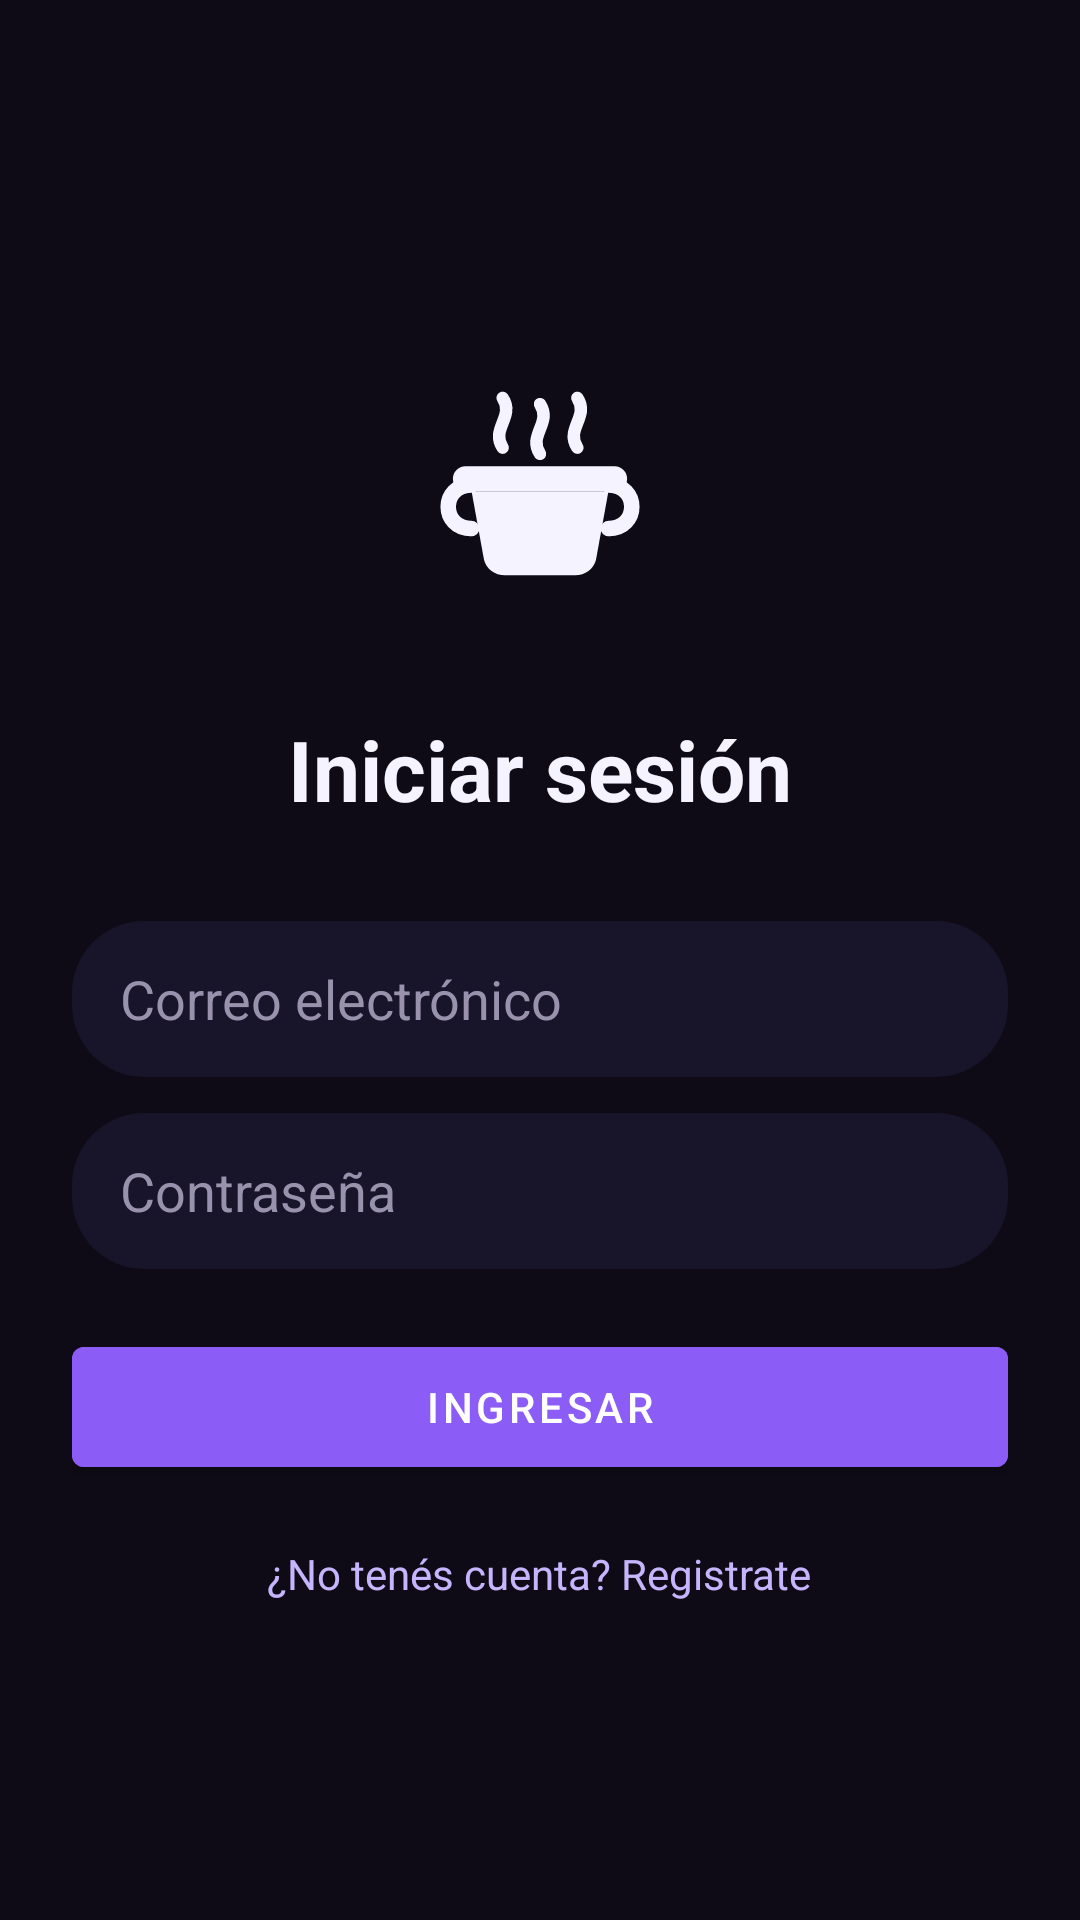

Layout XML and referenced resources for this Android screen:
<!-- AndroidManifest.xml: application theme Theme.AppRecetas -->
<!-- res/layout/activity_login.xml -->
<?xml version="1.0" encoding="utf-8"?>
<LinearLayout xmlns:android="http://schemas.android.com/apk/res/android"
    android:layout_width="match_parent"
    android:layout_height="match_parent"
    android:background="#0E0B16"
    android:gravity="center"
    android:orientation="vertical"
    android:padding="24dp">

    <ImageView
        android:layout_width="112dp"
        android:layout_height="112dp"
        android:layout_marginBottom="20dp"
        android:contentDescription="@string/app_name"
        android:src="@drawable/ic_app_logo" />

    <TextView
        android:layout_width="wrap_content"
        android:layout_height="wrap_content"
        android:text="@string/auth_login_title"
        android:textColor="#F5F3FF"
        android:textSize="28sp"
        android:textStyle="bold" />

    <EditText
        android:id="@+id/etEmail"
        android:layout_width="match_parent"
        android:layout_height="52dp"
        android:layout_marginTop="32dp"
        android:background="@drawable/bg_search_field"
        android:hint="@string/auth_email_hint"
        android:inputType="textEmailAddress"
        android:paddingHorizontal="16dp"
        android:textColor="#F5F3FF"
        android:textColorHint="#9892AC" />

    <EditText
        android:id="@+id/etPassword"
        android:layout_width="match_parent"
        android:layout_height="52dp"
        android:layout_marginTop="12dp"
        android:background="@drawable/bg_search_field"
        android:hint="@string/auth_password_hint"
        android:inputType="textPassword"
        android:paddingHorizontal="16dp"
        android:textColor="#F5F3FF"
        android:textColorHint="#9892AC" />

    <Button
        android:id="@+id/btnLogin"
        android:layout_width="match_parent"
        android:layout_height="52dp"
        android:layout_marginTop="20dp"
        android:backgroundTint="#8B5CF6"
        android:text="@string/auth_login_button" />

    <ProgressBar
        android:id="@+id/progressAuth"
        android:layout_width="wrap_content"
        android:layout_height="wrap_content"
        android:layout_marginTop="16dp"
        android:visibility="gone" />

    <TextView
        android:id="@+id/tvGoRegister"
        android:layout_width="wrap_content"
        android:layout_height="wrap_content"
        android:layout_marginTop="20dp"
        android:text="@string/auth_go_register"
        android:textColor="#C4B5FD"
        android:textSize="14sp" />
</LinearLayout>
<!-- resources referenced by this layout -->
<resources>
  <!-- drawable bg_search_field (drawable) -->
  <?xml version="1.0" encoding="utf-8"?>
  <shape xmlns:android="http://schemas.android.com/apk/res/android">
      <solid android:color="#18142A" />
      <corners android:radius="24dp" />
  </shape>
  <!-- drawable ic_app_logo: vector/xml drawable (drawable, 2134 chars, omitted) -->
  <string name="app_name">AppRecetas</string>
  <string name="auth_email_hint">Correo electrónico</string>
  <string name="auth_go_register">¿No tenés cuenta? Registrate</string>
  <string name="auth_login_button">Ingresar</string>
  <string name="auth_login_title">Iniciar sesión</string>
  <string name="auth_password_hint">Contraseña</string>
  <style name="Theme.AppRecetas" parent="Theme.MaterialComponents.DayNight.NoActionBar">
          <item name="android:windowBackground">@color/background_dark</item>
          <item name="android:statusBarColor">@android:color/transparent</item>
          <item name="android:navigationBarColor">@android:color/transparent</item>
          <item name="colorPrimary">#8B5CF6</item>
          <item name="colorPrimaryVariant">#6D28D9</item>
          <item name="colorOnPrimary">#FFFFFF</item>
          <item name="colorSecondary">#8B5CF6</item>
          <item name="colorOnSecondary">#FFFFFF</item>
          <item name="colorSurface">#18142A</item>
          <item name="colorOnSurface">#F5F3FF</item>
          <item name="android:colorBackground">@color/background_dark</item>
      </style>
  <color name="background_dark">#FF0E0B16</color>
</resources>
